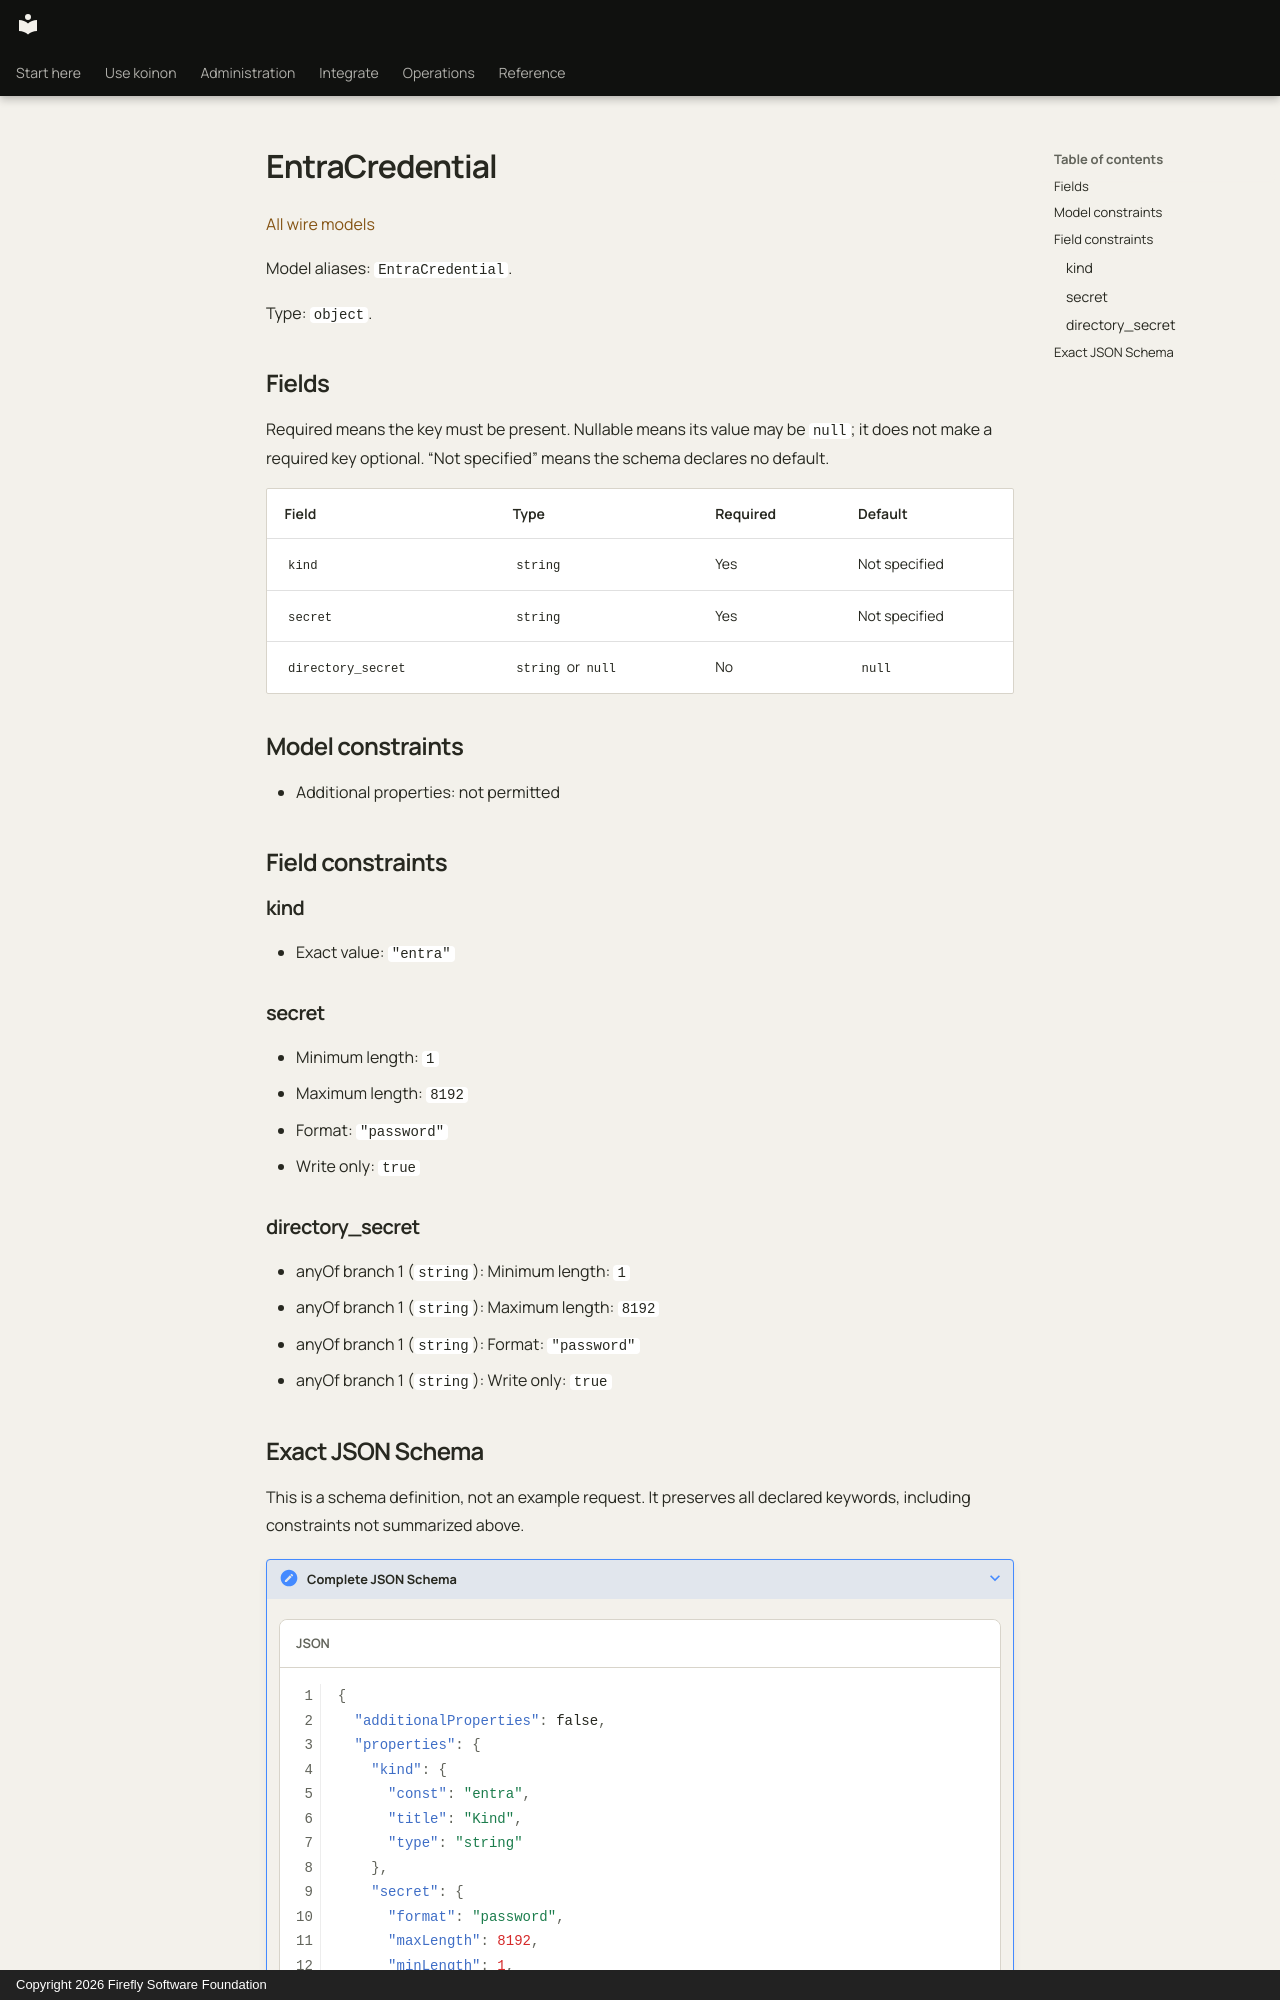

repository: fireflyframework/firefly-koinon · page: reference/models/entracredential/index.html · generator: mkdocs · copyright: Copyright 2026 Firefly Software Foundation

<!-- Copyright 2026 Firefly Software Foundation -->
<!-- SPDX-License-Identifier: Apache-2.0 -->

# EntraCredential

[All wire models](index.md)

Model aliases: `EntraCredential`.

Type: `object`.

## Fields

Required means the key must be present. Nullable means its value may be `null`; it does not make a required key optional. “Not specified” means the schema declares no default.

| Field | Type | Required | Default |
| --- | --- | --- | --- |
| `kind` | `string` | Yes | Not specified |
| `secret` | `string` | Yes | Not specified |
| `directory_secret` | `string` or `null` | No | `null` |

## Model constraints

- Additional properties: not permitted

## Field constraints

### kind

- Exact value: `"entra"`

### secret

- Minimum length: `1`
- Maximum length: `8192`
- Format: `"password"`
- Write only: `true`

### directory_secret

- anyOf branch 1 (`string`): Minimum length: `1`
- anyOf branch 1 (`string`): Maximum length: `8192`
- anyOf branch 1 (`string`): Format: `"password"`
- anyOf branch 1 (`string`): Write only: `true`
